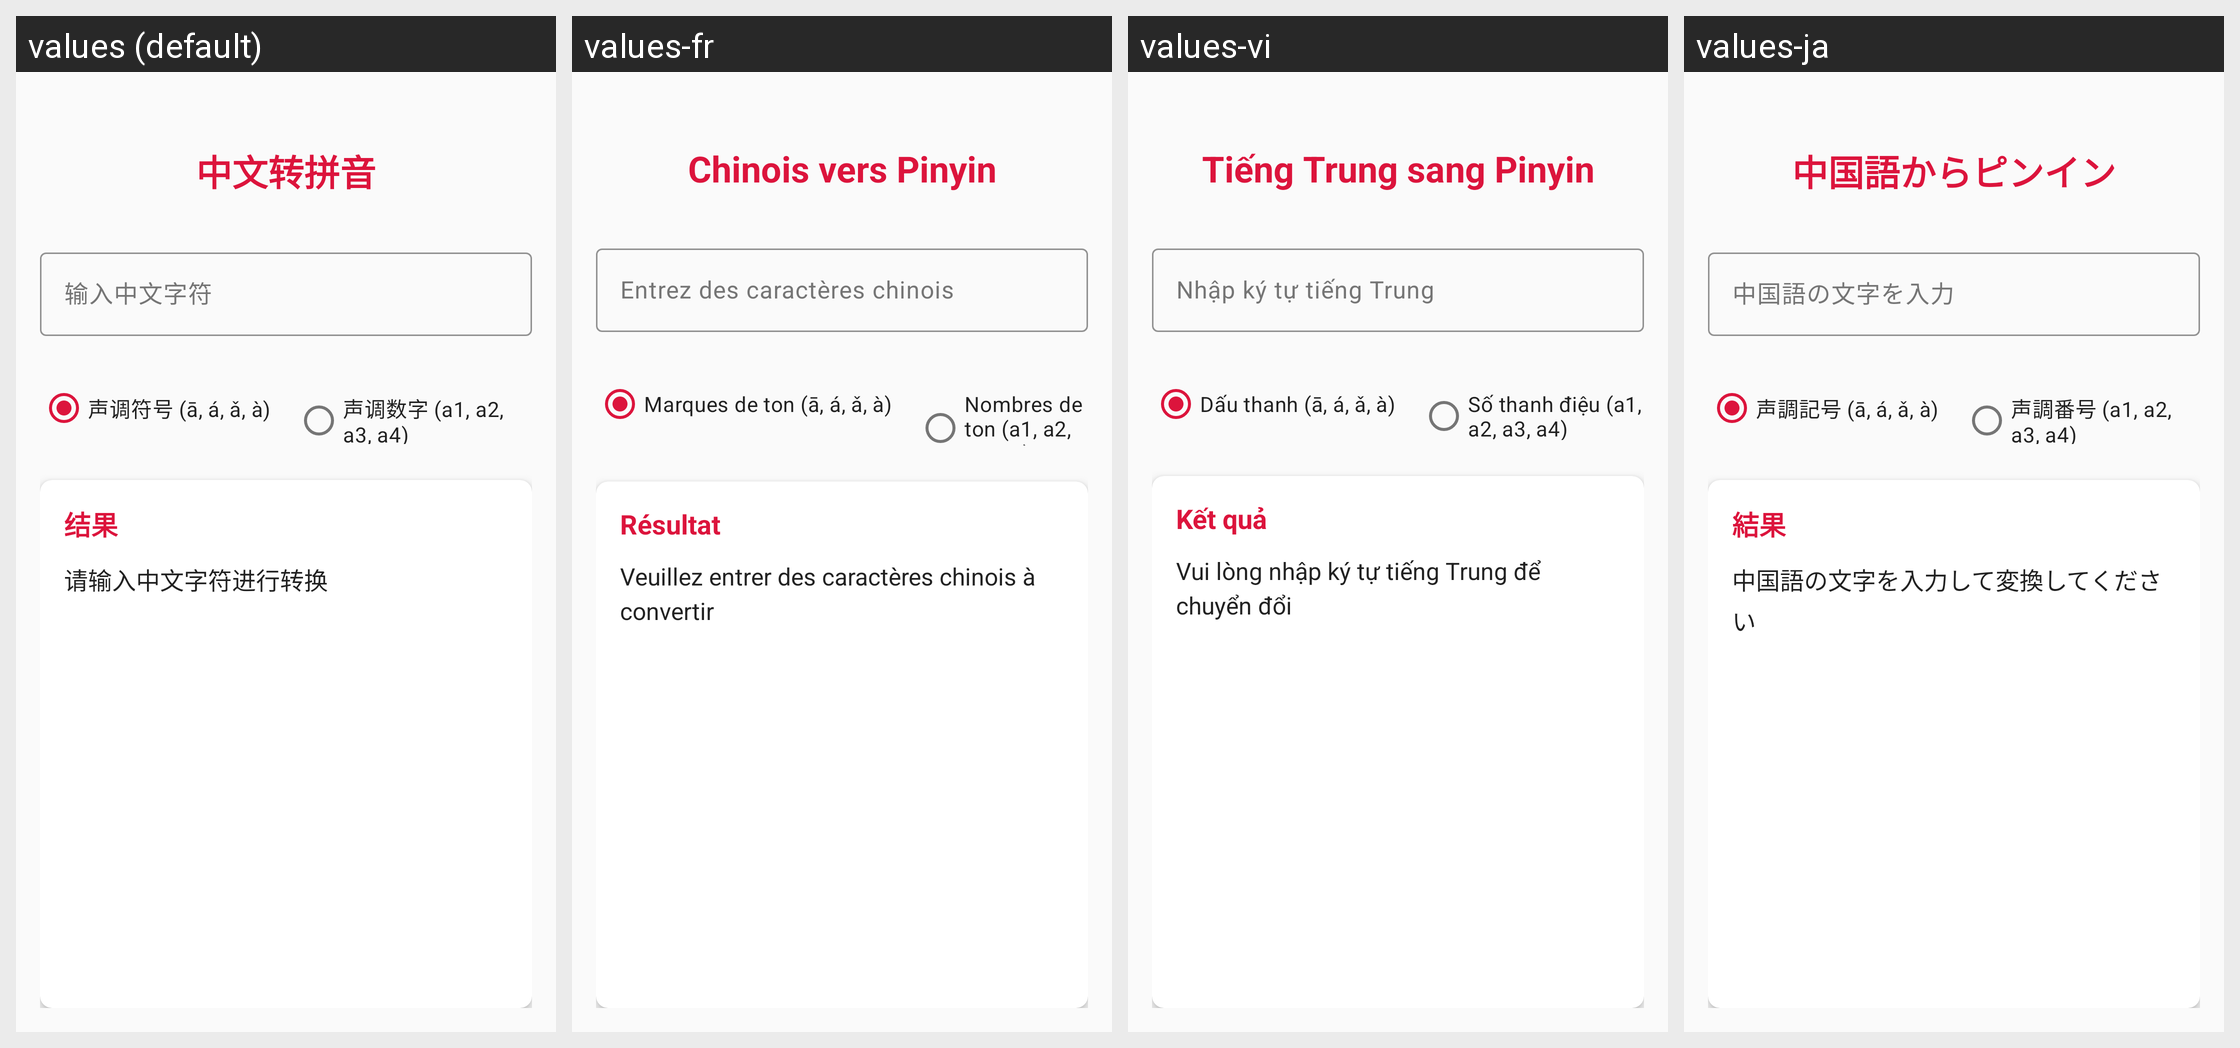

Translations of the strings shown on this Android screen, per locale in the grid:
Android screen res/layout/activity_main.xml rendered under 4 locales, left to right: values (default), values-fr, values-vi, values-ja. Device: Nexus 5 (rendered at 1080×1920; each locale shown at half size, 540×960, under a caption strip naming it); theme Theme.PinYin.
Other locales in the repository, not shown: values-ar, values-de, values-en, values-es, values-hi, values-it, values-ko, values-pt, values-ru, values-tr, values-zh.
Strings drawn on this screen, with the default value and each locale's value (text and hints the layout hard-codes, and strings that could not be matched under every locale, appear in the picture but are not listed):

app_title
  values: 中文转拼音
  values-fr: Chinois vers Pinyin
  values-vi: Tiếng Trung sang Pinyin
  values-ja: 中国語からピンイン

enter_chinese_characters
  values: 输入中文字符
  values-fr: Entrez des caractères chinois
  values-vi: Nhập ký tự tiếng Trung
  values-ja: 中国語の文字を入力

tonal_signs
  values: 声调符号 (ā, á, ǎ, à)
  values-fr: Marques de ton (ā, á, ǎ, à)
  values-vi: Dấu thanh (ā, á, ǎ, à)
  values-ja: 声調記号 (ā, á, ǎ, à)

tonal_numbers
  values: 声调数字 (a1, a2, a3, a4)
  values-fr: Nombres de ton (a1, a2, a3, a4)
  values-vi: Số thanh điệu (a1, a2, a3, a4)
  values-ja: 声調番号 (a1, a2, a3, a4)

result
  values: 结果
  values-fr: Résultat
  values-vi: Kết quả
  values-ja: 結果

enter_characters_to_convert
  values: 请输入中文字符进行转换
  values-fr: Veuillez entrer des caractères chinois à convertir
  values-vi: Vui lòng nhập ký tự tiếng Trung để chuyển đổi
  values-ja: 中国語の文字を入力して変換してください
